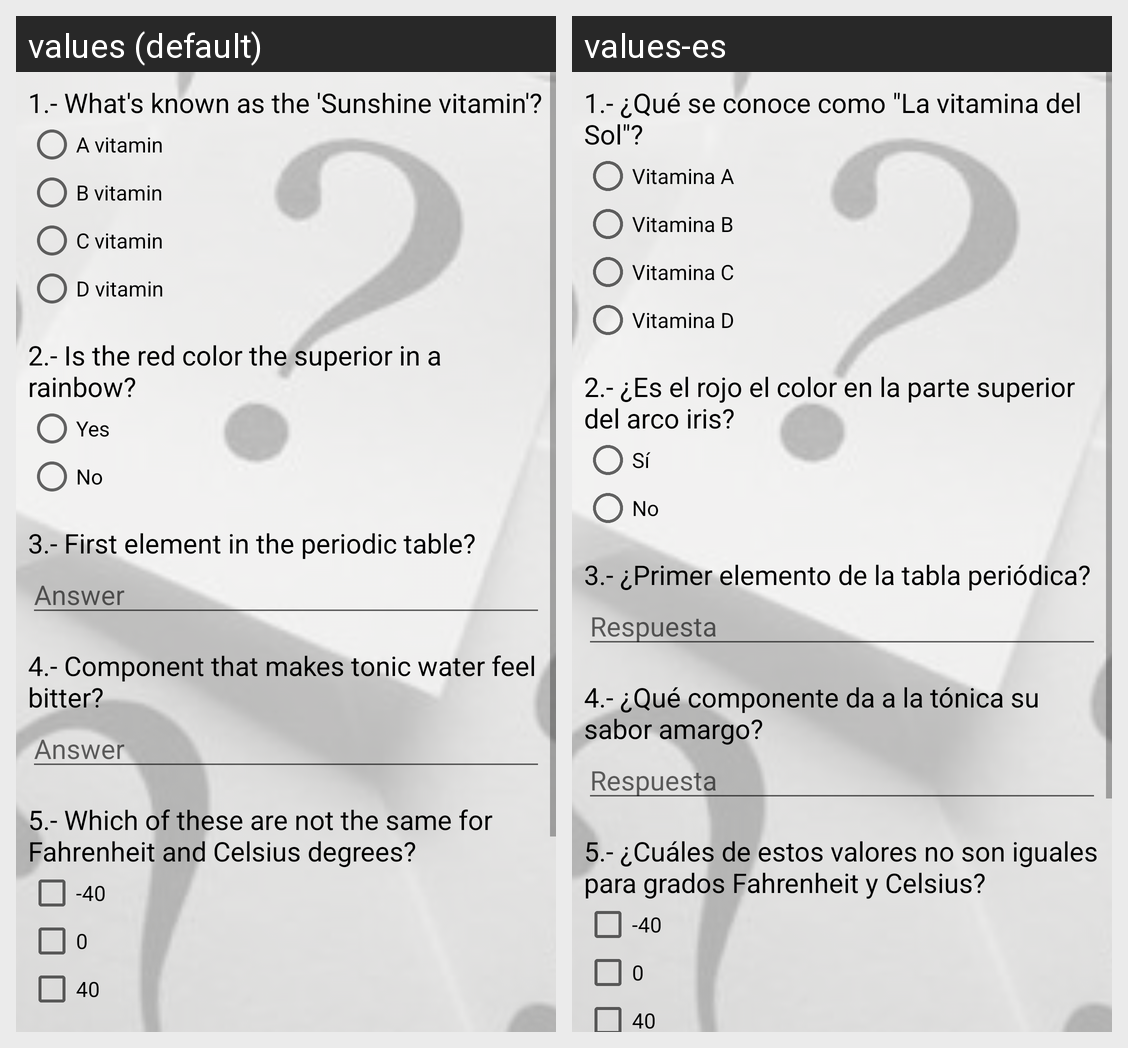

This grid shows one Android layout under two languages. Give, for every string resource on the screen, its name, the default text and each shown locale's text.
Android screen res/layout/activity_main.xml rendered under 2 locales, left to right: values (default), values-es. Device: Nexus 5 (rendered at 1080×1920; each locale shown at half size, 540×960, under a caption strip naming it); theme AppTheme.
Strings drawn on this screen, with the default value and each locale's value (text and hints the layout hard-codes, and strings that could not be matched under every locale, appear in the picture but are not listed):

question_1
  values: 1.- What's known as the 'Sunshine vitamin'?
  values-es: 1.- ¿Qué se conoce como "La vitamina del Sol"?

question_1_answer_A
  values: A vitamin
  values-es: Vitamina A

question_1_answer_B
  values: B vitamin
  values-es: Vitamina B

question_1_answer_C
  values: C vitamin
  values-es: Vitamina C

question_1_answer_D
  values: D vitamin
  values-es: Vitamina D

question_2
  values: 2.- Is the red color the superior in a rainbow?
  values-es: 2.- ¿Es el rojo el color en la parte superior del arco iris?

yes
  values: Yes
  values-es: Sí

no
  values: No
  values-es: No

question_3
  values: 3.- First element in the periodic table?
  values-es: 3.- ¿Primer elemento de la tabla periódica?

answer
  values: Answer
  values-es: Respuesta

question_4
  values: 4.- Component that makes tonic water feel bitter?
  values-es: 4.- ¿Qué componente da a la tónica su sabor amargo?

question_5
  values: 5.- Which of these are not the same for Fahrenheit and Celsius degrees?
  values-es: 5.- ¿Cuáles de estos valores no son iguales para grados Fahrenheit y Celsius?

question_5_answer_A
  values: -40
  values-es: -40

question_5_answer_B
  values: 0
  values-es: 0

question_5_answer_C
  values: 40
  values-es: 40
